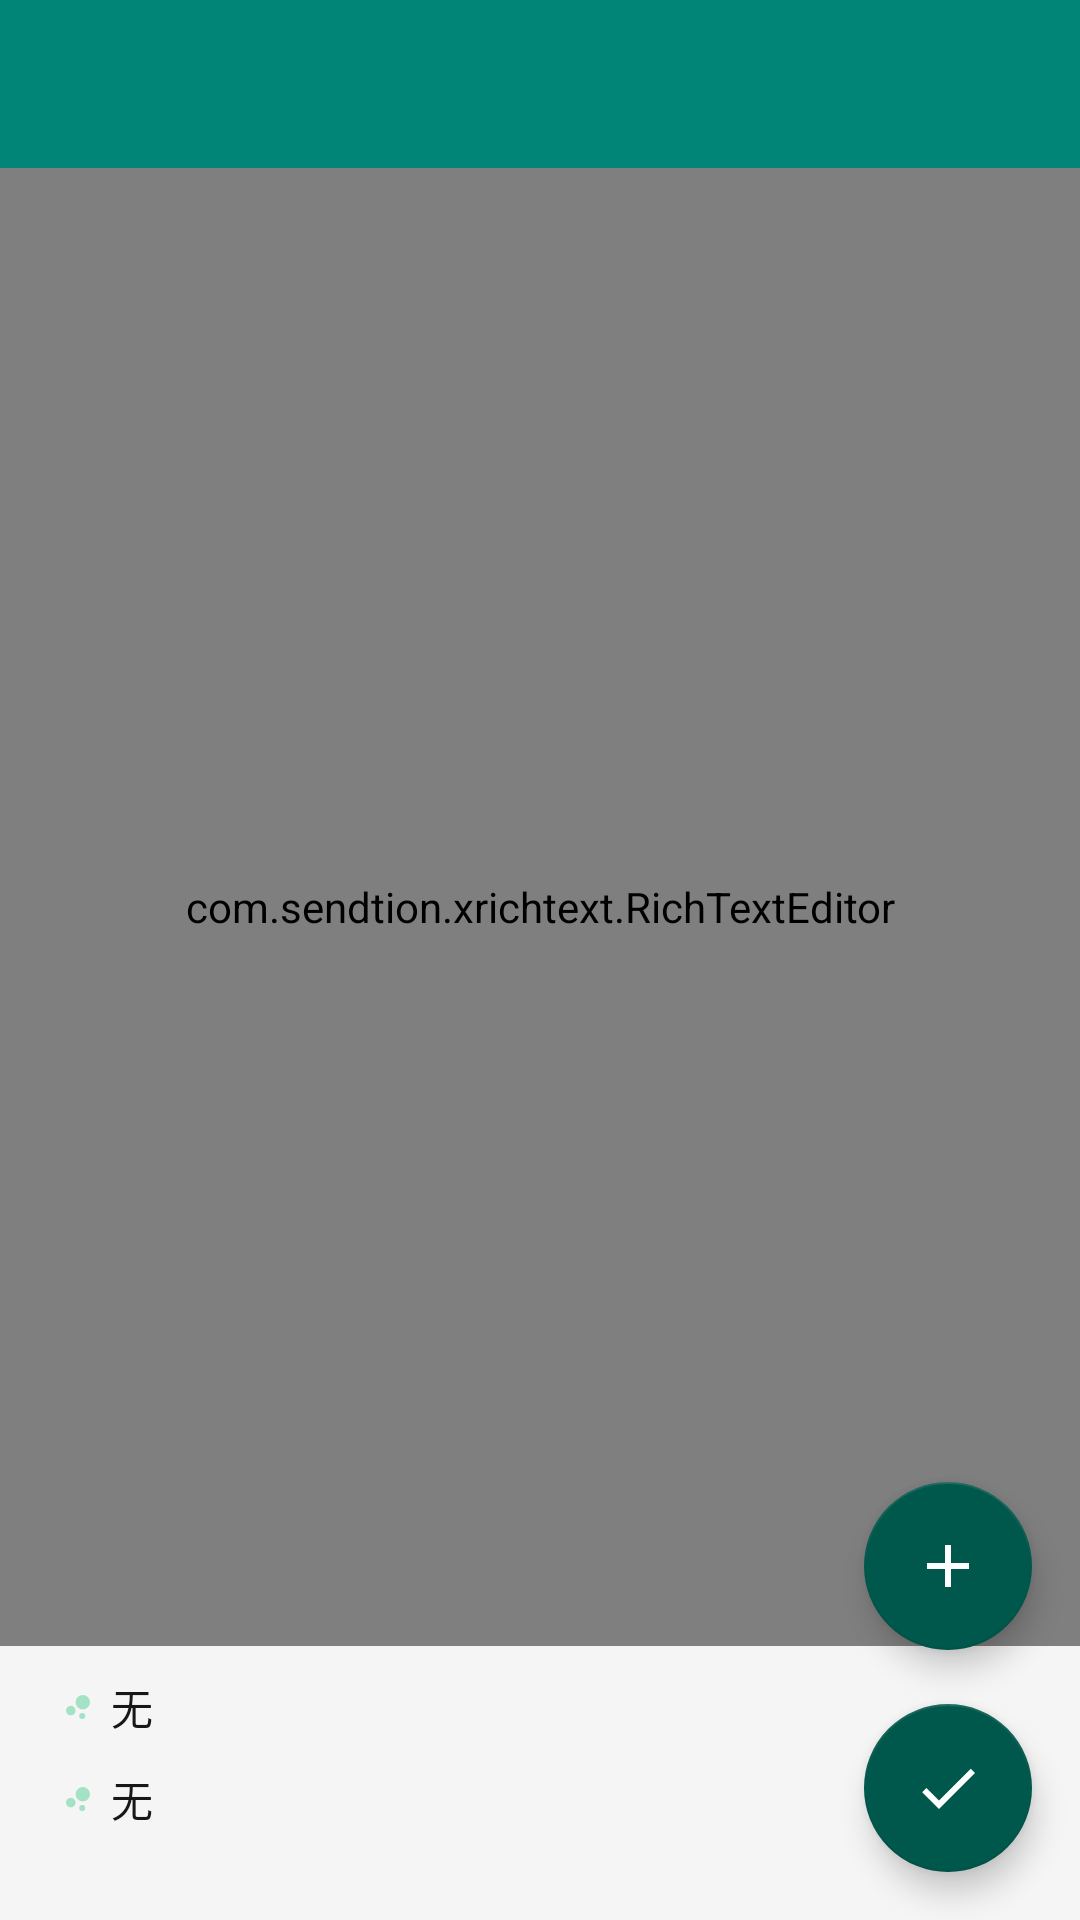

This screen was rendered from an Android layout file. Write that file and the resources it references.
<!-- AndroidManifest.xml: application theme AppTheme -->
<!-- res/layout/activity_new_and_edit.xml -->
<?xml version="1.0" encoding="utf-8"?>
<android.support.design.widget.CoordinatorLayout xmlns:android="http://schemas.android.com/apk/res/android"
    xmlns:app="http://schemas.android.com/apk/res-auto"
    android:layout_width="match_parent"
    android:layout_height="match_parent"
    android:background="#f5f5f5">

    
    
    
    
    

    <android.support.design.widget.FloatingActionButton
        android:id="@+id/new_fab_insert_image"
        android:layout_width="wrap_content"
        android:layout_height="wrap_content"
        android:layout_gravity="bottom|end"
        android:layout_marginBottom="90dp"
        android:layout_marginEnd="16dp"
        android:src="@drawable/ic_add" />

    <android.support.design.widget.FloatingActionButton
        android:id="@+id/new_fab_save"
        android:layout_width="wrap_content"
        android:layout_height="wrap_content"
        android:layout_gravity="bottom|end"
        android:layout_margin="16dp"
        android:src="@drawable/ic_done" />

    <LinearLayout
        android:layout_width="match_parent"
        android:layout_height="match_parent"
        android:fitsSystemWindows="true"
        android:orientation="vertical">

        <android.support.design.widget.AppBarLayout
            android:layout_width="match_parent"
            android:layout_height="wrap_content"
            app:elevation="0dp">

            <android.support.v7.widget.Toolbar
                android:id="@+id/new_toolbar"
                android:layout_width="match_parent"
                android:layout_height="?attr/actionBarSize"
                android:background="?attr/colorPrimary"
                app:popupTheme="@style/ThemeOverlay.AppCompat.Light"
                app:titleTextAppearance="@style/ToolbarTheme" />
        </android.support.design.widget.AppBarLayout>

        <RelativeLayout
            android:layout_width="match_parent"
            android:layout_height="match_parent">

            <include
                android:id="@+id/content_new"
                layout="@layout/content_new"
                android:layout_width="match_parent"
                android:layout_height="match_parent"
                android:layout_above="@+id/note_info_new" />

            <include
                android:id="@+id/note_info_new"
                layout="@layout/info_new"
                android:layout_width="wrap_content"
                android:layout_height="wrap_content"
                android:layout_alignParentBottom="true"
                android:layout_gravity="bottom"
                android:layout_marginBottom="@dimen/activity_margin_20"
                android:layout_marginStart="@dimen/activity_margin_20"
                android:layout_marginTop="@dimen/activity_margin_10" />
        </RelativeLayout>


    </LinearLayout>


</android.support.design.widget.CoordinatorLayout>
<!-- res/layout/content_new.xml (included above) -->
<?xml version="1.0" encoding="utf-8"?>
<LinearLayout xmlns:android="http://schemas.android.com/apk/res/android"
    xmlns:app="http://schemas.android.com/apk/res-auto"
    android:layout_width="match_parent"
    android:layout_height="wrap_content"
    android:layout_marginTop="@dimen/activity_margin_30"
    android:orientation="vertical"
    app:layout_behavior="@string/appbar_scrolling_view_behavior">



    <com.sendtion.xrichtext.RichTextEditor
        android:id="@+id/et_new_content"
        android:layout_width="match_parent"
        android:layout_height="match_parent"
        app:rt_editor_image_bottom="10"
        app:rt_editor_image_height="500"
        app:rt_editor_text_color="#171717"
        app:rt_editor_text_init_hint="@string/rt_editor_text_init_hint"
        app:rt_editor_text_size="@dimen/text_size_18" />

</LinearLayout>
<!-- res/layout/info_new.xml (included above) -->
<?xml version="1.0" encoding="utf-8"?>
<RelativeLayout xmlns:android="http://schemas.android.com/apk/res/android"
    android:layout_width="match_parent"
    android:layout_height="wrap_content">

    <RelativeLayout
        android:id="@+id/group"
        android:layout_width="wrap_content"
        android:layout_height="wrap_content"
        android:layout_marginBottom="@dimen/activity_margin_10">

        <ImageView
            android:id="@+id/new_group_info_image"
            android:layout_width="wrap_content"
            android:layout_height="wrap_content"
            android:layout_alignParentStart="true"
            android:layout_centerInParent="true"
            android:src="@drawable/ic_bubble_chart" />

        <TextView
            android:id="@+id/new_group_info_text"
            android:layout_width="wrap_content"
            android:layout_height="wrap_content"
            android:layout_centerInParent="true"
            android:layout_marginStart="@dimen/activity_margin_5"
            android:layout_toEndOf="@+id/new_group_info_image"
            android:gravity="center"
            android:text="无"
            android:textSize="@dimen/text_size_14"
            android:textColor="#171717" />

    </RelativeLayout>


    <RelativeLayout
        android:id="@+id/weather"
        android:layout_width="wrap_content"
        android:layout_height="wrap_content"
        android:layout_below="@+id/group"
        android:layout_marginBottom="@dimen/activity_margin_10">
        

        <ImageView
            android:id="@+id/new_weather_info_image"
            android:layout_width="wrap_content"
            android:layout_height="wrap_content"
            android:layout_alignParentStart="true"
            android:layout_centerInParent="true"
            android:src="@drawable/ic_bubble_chart" />

        <TextView
            android:id="@+id/new_weather_info_text"
            android:layout_width="wrap_content"
            android:layout_height="wrap_content"
            android:layout_centerInParent="true"
            android:layout_marginStart="@dimen/activity_margin_5"
            android:layout_toEndOf="@+id/new_weather_info_image"
            android:gravity="center"
            android:text="无"
            android:textSize="@dimen/text_size_14"
            android:textColor="#171717" />

    </RelativeLayout>

    
        
        
        
        
        

        
            
            
            
            
            
            

        
            
            
            
            
            
            
            
            
            
            

    

    
        
        
        
        

        
            
            
            
            
            
            

        
            
            
            
            
            
            
            
            
            
            

    

</RelativeLayout>
<!-- resources referenced by this layout -->
<resources>
  <color name="info">#171717</color>
  <dimen name="activity_margin_10">10dp</dimen>
  <dimen name="activity_margin_20">20dp</dimen>
  <dimen name="activity_margin_30">30dp</dimen>
  <dimen name="activity_margin_5">5dp</dimen>
  <dimen name="text_size_14">14sp</dimen>
  <dimen name="text_size_18">18sp</dimen>
  <!-- drawable ic_add (drawable) -->
  <vector xmlns:android="http://schemas.android.com/apk/res/android"
      android:width="12dp"
      android:height="12dp"
      android:tint="#FFFFFF"
      android:viewportHeight="24.0"
      android:viewportWidth="24.0">
      <path
          android:fillColor="#FF000000"
          android:pathData="M19,13h-6v6h-2v-6H5v-2h6V5h2v6h6v2z" />
  </vector>
  <!-- drawable ic_bubble_chart (drawable) -->
  <vector xmlns:android="http://schemas.android.com/apk/res/android"
      android:width="12dp"
      android:height="12dp"
      android:tint="#a4e2c6"
      android:viewportHeight="24.0"
      android:viewportWidth="24.0">
      <path
          android:fillColor="#FF000000"
          android:pathData="M7.2,14.4m-3.2,0a3.2,3.2 0,1 1,6.4 0a3.2,3.2 0,1 1,-6.4 0" />
      <path
          android:fillColor="#FF000000"
          android:pathData="M14.8,18m-2,0a2,2 0,1 1,4 0a2,2 0,1 1,-4 0" />
      <path
          android:fillColor="#FF000000"
          android:pathData="M15.2,8.8m-4.8,0a4.8,4.8 0,1 1,9.6 0a4.8,4.8 0,1 1,-9.6 0" />
  </vector>
  <!-- drawable ic_done (drawable) -->
  <vector xmlns:android="http://schemas.android.com/apk/res/android"
      android:width="6dp"
      android:height="6dp"
      android:tint="#FFFFFF"
      android:viewportHeight="24.0"
      android:viewportWidth="24.0">
      <path
          android:fillColor="#FF000000"
          android:pathData="M9,16.2L4.8,12l-1.4,1.4L9,19 21,7l-1.4,-1.4L9,16.2z" />
  </vector>
  <string name="rt_editor_text_init_hint">写下你的今天...</string>
  <style name="ToolbarTheme" parent="@style/ThemeOverlay.AppCompat.ActionBar">
          <item name="android:textSize">14sp</item>
  
      </style>
  <style name="AppTheme" parent="Theme.AppCompat.Light.DarkActionBar">
          
          <item name="colorPrimary">@color/colorPrimary</item>
          <item name="colorPrimaryDark">@color/colorPrimaryDark</item>
          <item name="colorAccent">@color/colorAccent</item>
          <item name="windowActionBar">false</item> 
          <item name="windowNoTitle">true</item> 
      </style>
  <color name="colorPrimary">#008577</color>
  <color name="colorPrimaryDark">#00574B</color>
  <color name="colorAccent">#00574B</color>
</resources>
